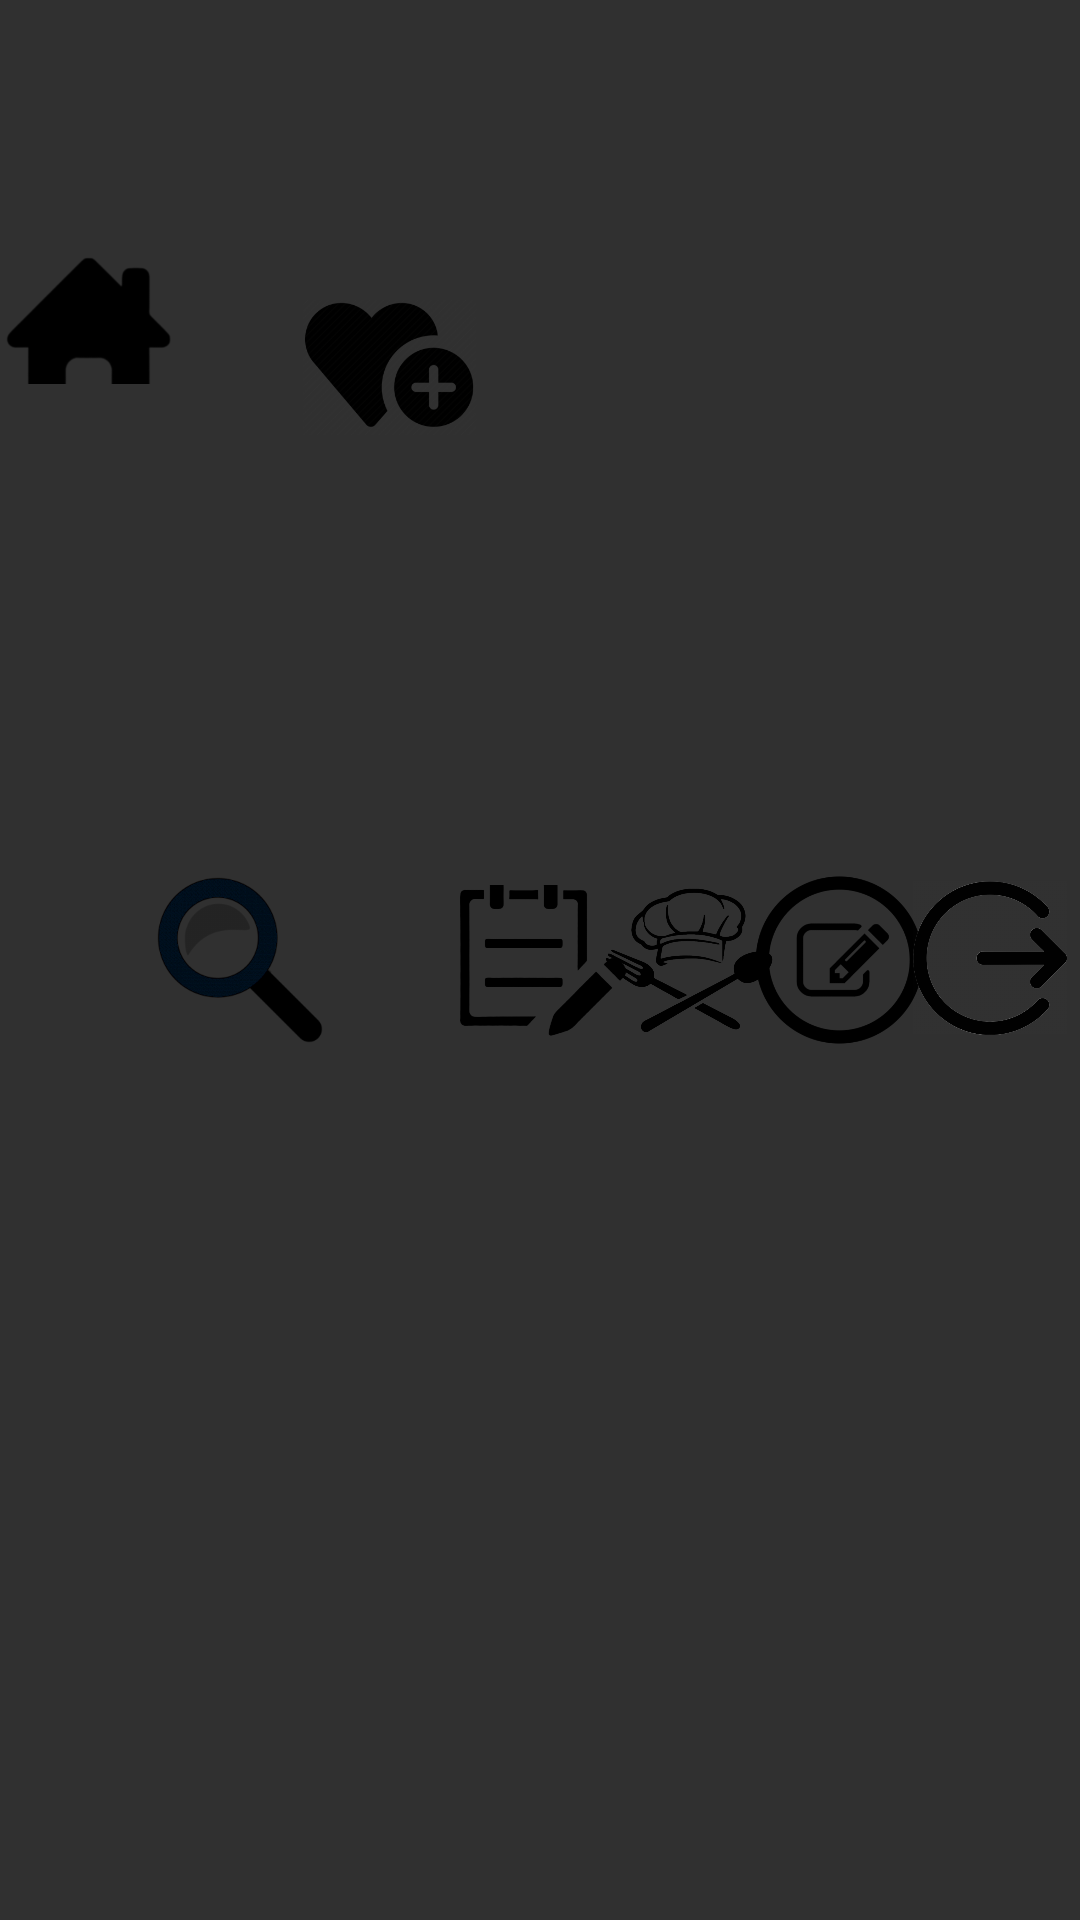

This screen was rendered from an Android layout file. Write that file and the resources it references.
<!-- AndroidManifest.xml: application theme Theme.AppCompat.NoActionBar -->
<!-- res/layout/panel.xml -->
<?xml version="1.0" encoding="utf-8"?>
<androidx.constraintlayout.widget.ConstraintLayout xmlns:android="http://schemas.android.com/apk/res/android"
    xmlns:app="http://schemas.android.com/apk/res-auto"
    xmlns:tools="http://schemas.android.com/tools"
    android:id="@+id/bottom_panel"
    android:layout_width="match_parent"
    android:layout_height="27dp"
    android:layout_marginBottom="6dp"
    android:orientation="horizontal"
    app:layout_constraintBottom_toBottomOf="parent"
    app:layout_constraintEnd_toEndOf="parent"
    app:layout_constraintStart_toStartOf="parent"
    tools:context=".PanelActivity">

    <ImageView
        android:id="@+id/home"
        android:layout_width="58dp"
        android:layout_height="wrap_content"
        app:layout_constraintBottom_toBottomOf="parent"
        app:layout_constraintEnd_toEndOf="parent"
        app:layout_constraintHorizontal_bias="0.0"
        app:layout_constraintStart_toStartOf="parent"
        app:layout_constraintTop_toTopOf="parent"
        app:layout_constraintVertical_bias="0.0"
        app:srcCompat="@drawable/home" />

    <ImageView
        android:id="@+id/smart"
        android:layout_width="58dp"
        android:layout_height="wrap_content"
        app:layout_constraintBottom_toBottomOf="parent"
        app:layout_constraintEnd_toEndOf="parent"
        app:layout_constraintHorizontal_bias="0.169"
        app:layout_constraintStart_toStartOf="parent"
        app:layout_constraintTop_toTopOf="parent"
        app:layout_constraintVertical_bias="0.0"
        app:srcCompat="@drawable/smart1" />

    <ImageView
        android:id="@+id/saved"
        android:layout_width="58dp"
        android:layout_height="wrap_content"
        app:layout_constraintBottom_toBottomOf="parent"
        app:layout_constraintEnd_toEndOf="parent"
        app:layout_constraintHorizontal_bias="0.334"
        app:layout_constraintStart_toStartOf="parent"
        app:layout_constraintTop_toTopOf="parent"
        app:layout_constraintVertical_bias="0.0"
        app:srcCompat="@drawable/saved1" />

    <ImageView
        android:id="@+id/shopping"
        android:layout_width="58dp"
        android:layout_height="wrap_content"
        app:layout_constraintBottom_toBottomOf="parent"
        app:layout_constraintEnd_toEndOf="parent"
        app:layout_constraintHorizontal_bias="0.5"
        app:layout_constraintStart_toStartOf="parent"
        app:layout_constraintTop_toTopOf="parent"
        app:layout_constraintVertical_bias="0.5"
        app:srcCompat="@drawable/shopping" />

    <ImageView
        android:id="@+id/chef"
        android:layout_width="59dp"
        android:layout_height="wrap_content"
        app:layout_constraintBottom_toBottomOf="parent"
        app:layout_constraintEnd_toEndOf="parent"
        app:layout_constraintHorizontal_bias="0.664"
        app:layout_constraintStart_toStartOf="parent"
        app:layout_constraintTop_toTopOf="parent"
        app:layout_constraintVertical_bias="0.0"
        app:srcCompat="@drawable/chef" />

    <ImageView
        android:id="@+id/reviews"
        android:layout_width="59dp"
        android:layout_height="wrap_content"
        app:layout_constraintBottom_toBottomOf="parent"
        app:layout_constraintEnd_toEndOf="parent"
        app:layout_constraintHorizontal_bias="0.832"
        app:layout_constraintStart_toStartOf="parent"
        app:layout_constraintTop_toTopOf="parent"
        app:layout_constraintVertical_bias="0.0"
        app:srcCompat="@drawable/reviews" />

    <ImageView
        android:id="@+id/sign_out"
        android:layout_width="58dp"
        android:layout_height="wrap_content"
        app:layout_constraintBottom_toBottomOf="parent"
        app:layout_constraintEnd_toEndOf="parent"
        app:layout_constraintHorizontal_bias="0.997"
        app:layout_constraintStart_toStartOf="parent"
        app:layout_constraintTop_toTopOf="parent"
        app:layout_constraintVertical_bias="1.0"
        app:srcCompat="@drawable/sign_out" />
</androidx.constraintlayout.widget.ConstraintLayout>
<!-- resources referenced by this layout -->
<resources>
  <!-- drawable chef: png bitmap (drawable, 119536 bytes) -->
  <!-- drawable home: png bitmap (drawable, 11255 bytes) -->
  <!-- drawable reviews: png bitmap (drawable, 169402 bytes) -->
  <!-- drawable saved1: png bitmap (drawable, 30538 bytes) -->
  <!-- drawable shopping: png bitmap (drawable, 27485 bytes) -->
  <!-- drawable sign_out: png bitmap (drawable, 118942 bytes) -->
  <!-- drawable smart1: png bitmap (drawable, 320118 bytes) -->
</resources>
